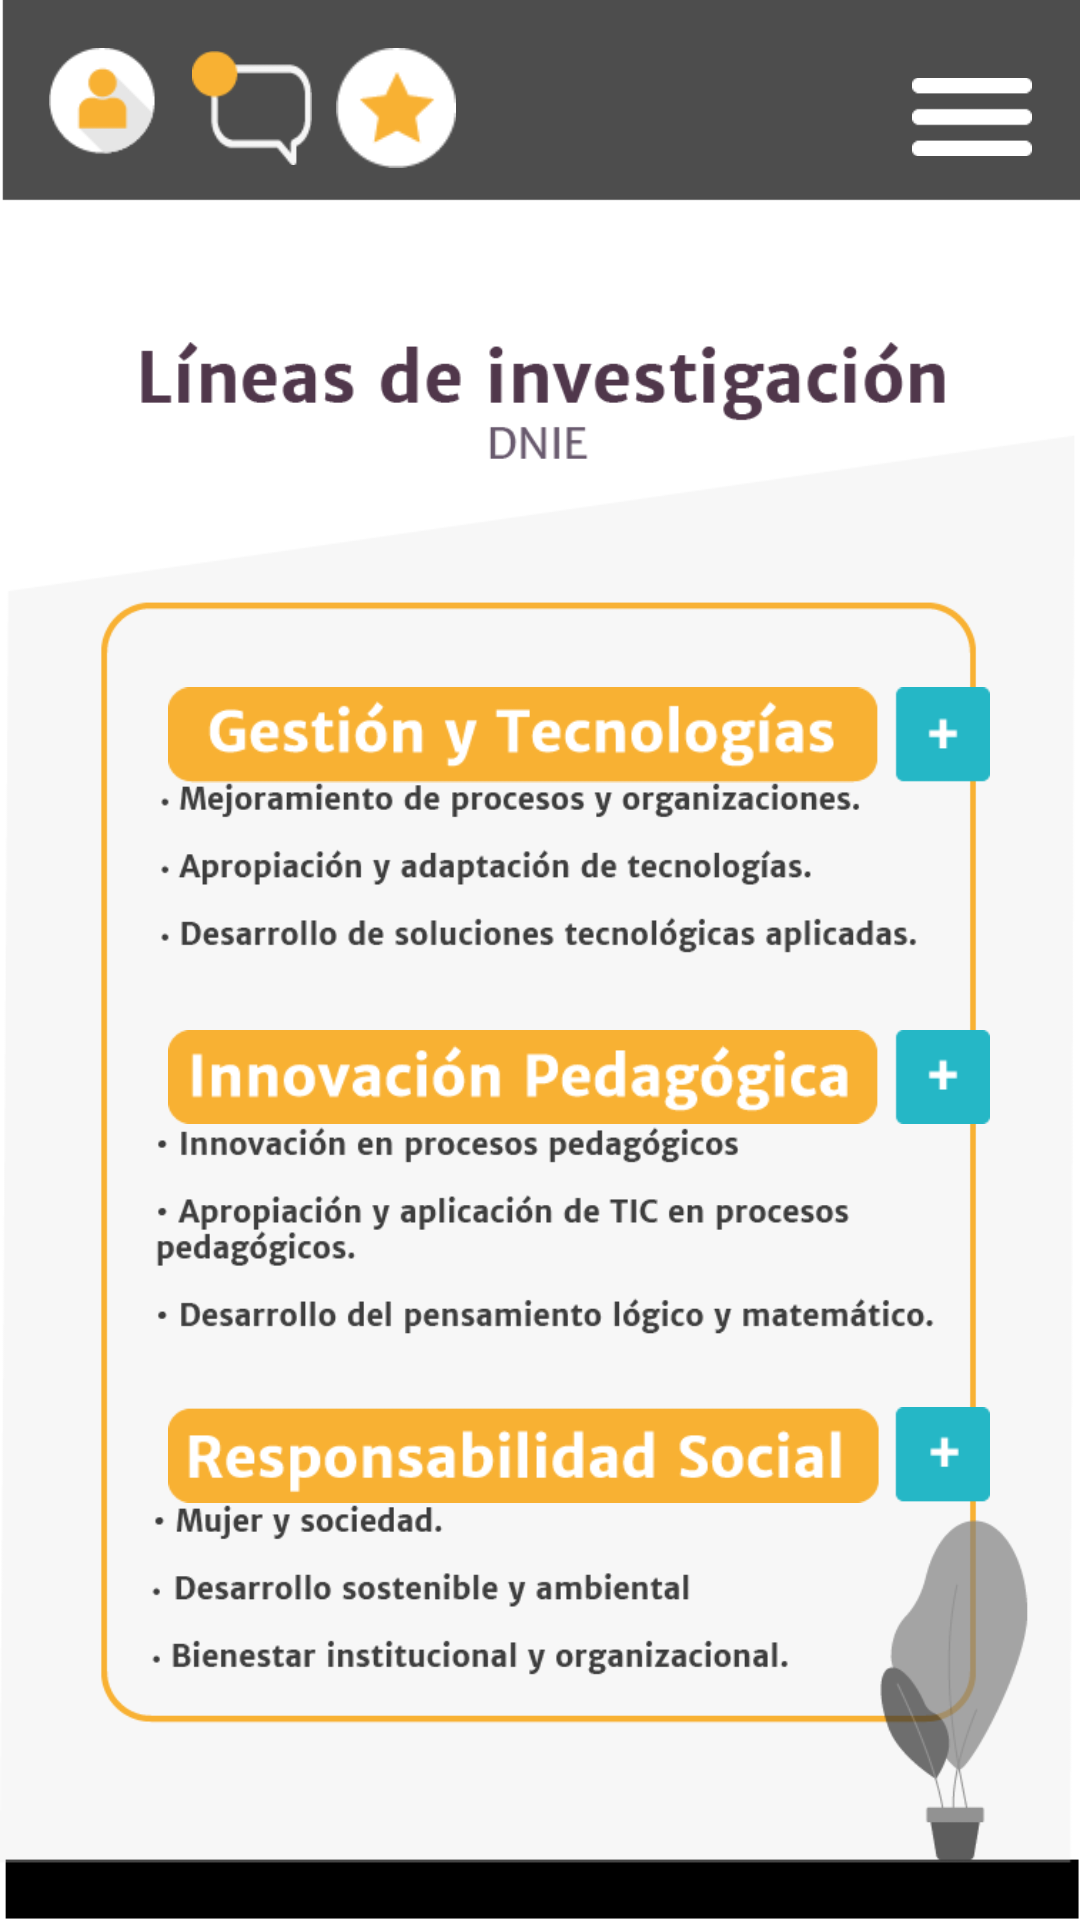

Produce the Android XML layout that renders to this screen, including the resource entries it uses.
<!-- AndroidManifest.xml: application theme Theme.IRAPP -->
<!-- res/layout/lineas_investigacion.xml -->
<?xml version="1.0" encoding="utf-8"?>
<androidx.constraintlayout.widget.ConstraintLayout xmlns:android="http://schemas.android.com/apk/res/android"
    xmlns:app="http://schemas.android.com/apk/res-auto"
    xmlns:tools="http://schemas.android.com/tools"
    android:layout_width="match_parent"
    android:layout_height="match_parent"
    android:background="@drawable/recurso_85"
    tools:context=".LineasInvestigacion">

    <ImageView
    android:id="@+id/imageAscensorPerfil3"
    android:layout_width="40dp"
    android:layout_height="40dp"
    android:layout_marginStart="16dp"
    android:layout_marginTop="16dp"
    android:onClick="iniciarSesion"
    app:layout_constraintStart_toStartOf="parent"
    app:layout_constraintTop_toTopOf="parent"
    app:srcCompat="@drawable/login"
    tools:ignore="SpeakableTextPresentCheck,TouchTargetSizeCheck" />

    <ImageView
        android:id="@+id/imageAscensorChat3"
        android:layout_width="40dp"
        android:layout_height="40dp"
        android:layout_marginStart="8dp"
        android:layout_marginTop="16dp"
        android:onClick="contactenos"
        app:layout_constraintStart_toEndOf="@+id/imageAscensorPerfil3"
        app:layout_constraintTop_toTopOf="parent"
        app:srcCompat="@drawable/mensaje"
        tools:ignore="SpeakableTextPresentCheck,TouchTargetSizeCheck" />

    <ImageView
        android:layout_width="40dp"
        android:layout_height="40dp"
        android:layout_marginStart="8dp"
        android:layout_marginTop="16dp"
        android:onClick="miEspacio"
        app:layout_constraintStart_toEndOf="@+id/imageAscensorChat3"
        app:layout_constraintTop_toTopOf="parent"
        app:srcCompat="@drawable/estrella"
        tools:ignore="SpeakableTextPresentCheck,TouchTargetSizeCheck" />

    <ImageView
        android:layout_width="40dp"
        android:layout_height="30dp"
        android:layout_marginTop="24dp"
        android:layout_marginEnd="16dp"
        android:onClick="ascensor"
        app:layout_constraintEnd_toEndOf="parent"
        app:layout_constraintTop_toTopOf="parent"
        app:srcCompat="@drawable/tres_lineas" />

    <ImageView
        android:id="@+id/imageView8"
        android:layout_width="274dp"
        android:layout_height="42dp"
        android:layout_marginStart="56dp"
        android:layout_marginTop="168dp"
        app:layout_constraintStart_toStartOf="parent"
        app:layout_constraintTop_toBottomOf="@+id/imageAscensorChat3"
        app:srcCompat="@drawable/recurso_86" />

    <ImageView
        android:id="@+id/imageView15"
        android:layout_width="274dp"
        android:layout_height="42dp"
        android:layout_marginStart="56dp"
        android:layout_marginTop="72dp"
        app:layout_constraintStart_toStartOf="parent"
        app:layout_constraintTop_toBottomOf="@+id/imageView8"
        app:srcCompat="@drawable/recurso_87" />

    <ImageView
        android:layout_width="274dp"
        android:layout_height="42dp"
        android:layout_marginStart="56dp"
        android:layout_marginTop="84dp"
        app:layout_constraintStart_toStartOf="parent"
        app:layout_constraintTop_toBottomOf="@+id/imageView15"
        app:srcCompat="@drawable/recurso_88" />


</androidx.constraintlayout.widget.ConstraintLayout>
<!-- resources referenced by this layout -->
<resources>
  <!-- drawable estrella: png bitmap (drawable, 1235 bytes) -->
  <!-- drawable login: png bitmap (drawable, 1515 bytes) -->
  <!-- drawable mensaje: png bitmap (drawable, 1160 bytes) -->
  <!-- drawable recurso_85: png bitmap (drawable, 50505 bytes) -->
  <!-- drawable recurso_86: png bitmap (drawable, 5689 bytes) -->
  <!-- drawable recurso_87: png bitmap (drawable, 6065 bytes) -->
  <!-- drawable recurso_88: png bitmap (drawable, 5558 bytes) -->
  <!-- drawable tres_lineas: png bitmap (drawable, 324 bytes) -->
  <style name="Theme.IRAPP" parent="Theme.MaterialComponents.DayNight.NoActionBar">
          
          <item name="colorPrimary">@color/purple_500</item>
          <item name="colorPrimaryVariant">@color/purple_700</item>
          <item name="colorOnPrimary">@color/white</item>
          
          <item name="colorSecondary">@color/teal_200</item>
          <item name="colorSecondaryVariant">@color/teal_700</item>
          <item name="colorOnSecondary">@color/black</item>
          
          <item name="android:statusBarColor" tools:targetApi="l">?attr/colorPrimaryVariant</item>
          
      </style>
  <color name="purple_500">#15CFE6</color>
  <color name="purple_700">#FF000000</color>
  <color name="white">#FFFFFFFF</color>
  <color name="teal_200">#FF03DAC5</color>
  <color name="teal_700">#FF018786</color>
  <color name="black">#FF000000</color>
</resources>
